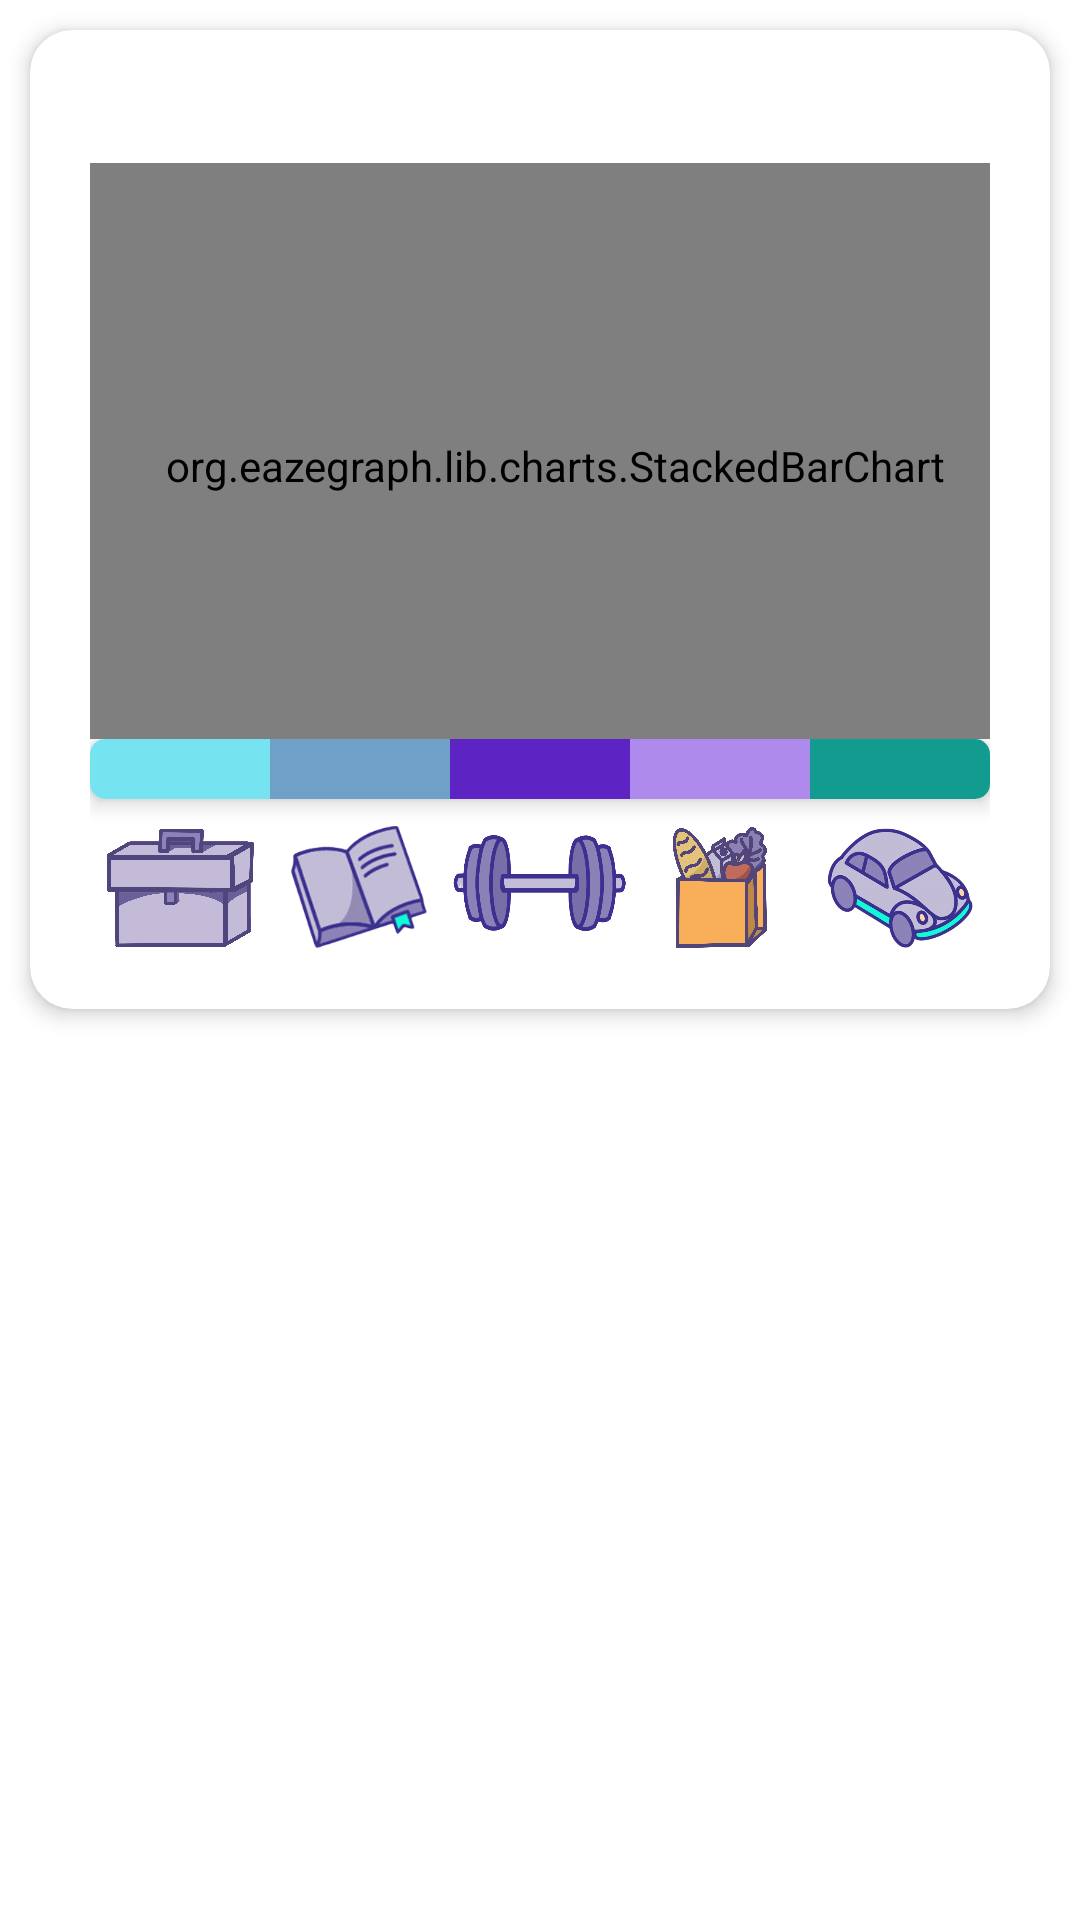

Reconstruct the res/layout file that produces this screen, plus the resources it refers to.
<!-- AndroidManifest.xml: application theme Theme.Fahrtenbuch -->
<!-- res/layout/stacked_bar_graph.xml -->
<?xml version="1.0" encoding="utf-8"?>
<RelativeLayout xmlns:android="http://schemas.android.com/apk/res/android"
    xmlns:app="http://schemas.android.com/apk/res-auto"
    xmlns:tools="http://schemas.android.com/tools"
    android:layout_width="match_parent"
    android:layout_height="match_parent"
    tools:context=".ui.statistics.StackedBarGraph">


    <androidx.cardview.widget.CardView
        android:layout_width="wrap_content"
        android:layout_height="wrap_content"
        android:layout_marginStart="10dp"
        android:layout_marginTop="10dp"
        android:layout_marginEnd="10dp"
        android:layout_marginBottom="10dp"
        app:cardBackgroundColor="@color/background_900"
        app:cardCornerRadius="14dp"
        app:cardElevation="4dp"
        app:contentPadding="10dp">

        <LinearLayout
            android:layout_width="wrap_content"
            android:layout_height="wrap_content"
            android:layout_margin="10dp"
            android:backgroundTint="@color/background_700"
            android:orientation="vertical"
            android:weightSum="2">


            <TextView
                android:id="@+id/titleStackedBarChart"
                android:layout_width="match_parent"
                android:layout_height="wrap_content"
                android:textAlignment="center"
                android:textAppearance="@style/TextAppearance.AppCompat.Large"
                android:textSize="18sp" />

            <org.eazegraph.lib.charts.StackedBarChart
                android:id="@+id/stackedbarchart"
                android:layout_width="match_parent"
                android:layout_height="192dp"
                android:paddingStart="10dp"
                android:paddingTop="20dp"
                android:paddingBottom="10dp"
                app:egBarWidth="20dp"
                app:egFixedBarWidth="true"
                app:egLegendHeight="40dp" />

            <LinearLayout
                android:layout_width="match_parent"
                android:layout_height="wrap_content"
                android:orientation="vertical">

                <androidx.cardview.widget.CardView
                    android:layout_width="wrap_content"
                    android:layout_height="wrap_content"
                    app:cardCornerRadius="5dp"
                    app:cardElevation="4dp">

                    <LinearLayout
                        android:layout_width="match_parent"
                        android:layout_height="20dp"
                        android:orientation="horizontal">

                        <View
                            android:id="@+id/color0"
                            android:layout_width="match_parent"
                            android:layout_height="match_parent"
                            android:layout_weight="1"
                            android:background="@color/pie3" />

                        <View
                            android:id="@+id/color1"
                            android:layout_width="match_parent"
                            android:layout_height="match_parent"
                            android:layout_weight="1"
                            android:background="@color/pie2" />

                        <View
                            android:id="@+id/color2"
                            android:layout_width="match_parent"
                            android:layout_height="match_parent"
                            android:layout_weight="1"
                            android:background="@color/pie1" />

                        <View
                            android:id="@+id/color3"
                            android:layout_width="match_parent"
                            android:layout_height="match_parent"
                            android:layout_weight="1"
                            android:background="@color/pie0" />

                        <View
                            android:id="@+id/color4"
                            android:layout_width="match_parent"
                            android:layout_height="match_parent"
                            android:layout_weight="1"
                            android:background="@color/pie4" />
                    </LinearLayout>
                </androidx.cardview.widget.CardView>

                <LinearLayout
                    android:layout_width="match_parent"
                    android:layout_height="50dp"
                    android:orientation="horizontal"
                    android:paddingTop="9dp">

                    <ImageView
                        android:id="@+id/bimage0"
                        android:layout_width="match_parent"
                        android:layout_height="match_parent"
                        android:layout_weight="1"
                        android:elevation="5dp"
                        app:srcCompat="@drawable/arbeit" />

                    <ImageView
                        android:id="@+id/bimage1"
                        android:layout_width="match_parent"
                        android:layout_height="match_parent"
                        android:layout_weight="1"
                        app:srcCompat="@drawable/uni" />

                    <ImageView
                        android:id="@+id/bimage2"
                        android:layout_width="match_parent"
                        android:layout_height="match_parent"
                        android:layout_weight="1"
                        app:srcCompat="@drawable/sport" />

                    <ImageView
                        android:id="@+id/bimage3"
                        android:layout_width="match_parent"
                        android:layout_height="match_parent"
                        android:layout_weight="1"
                        app:srcCompat="@drawable/einkauf" />

                    <ImageView
                        android:id="@+id/bimage4"
                        android:layout_width="match_parent"
                        android:layout_height="match_parent"
                        android:layout_weight="1"
                        app:srcCompat="@drawable/auto" />
                </LinearLayout>

            </LinearLayout>

        </LinearLayout>
    </androidx.cardview.widget.CardView>
</RelativeLayout>
<!-- resources referenced by this layout -->
<resources>
  <color name="background_700">#F6F6FF</color>
  <color name="background_900">#FFFFFF</color>
  <color name="pie0">#AE8AED</color>
  <color name="pie1">#5D24C3</color>
  <color name="pie2">#6EA0C8</color>
  <color name="pie3">#76E3F1</color>
  <color name="pie4">#129C8F</color>
  <!-- drawable arbeit: png bitmap (drawable-v24, 242629 bytes) -->
  <!-- drawable auto: png bitmap (drawable-v24, 141292 bytes) -->
  <!-- drawable einkauf: png bitmap (drawable-v24, 223401 bytes) -->
  <!-- drawable sport: png bitmap (drawable-v24, 34599 bytes) -->
  <!-- drawable uni: png bitmap (drawable-v24, 39494 bytes) -->
  <style name="Theme.Fahrtenbuch" parent="Theme.MaterialComponents.DayNight.DarkActionBar">
          
          <item name="colorPrimary">@color/purple_200</item>
          <item name="colorPrimaryVariant">@color/purple_500</item>
          <item name="colorOnPrimary">@color/white</item>
          
          <item name="colorSecondary">@color/teal_200</item>
          <item name="colorSecondaryVariant">@color/teal_500</item>
          <item name="colorOnSecondary">@color/black</item>
          
          <item name="android:statusBarColor" tools:targetApi="l">?attr/colorPrimaryVariant</item>
          
      </style>
  <color name="purple_200">#7167C5</color>
  <color name="purple_500">#5A4FB3</color>
  <color name="white">#FFFFFFFF</color>
  <color name="teal_200">#A6DBFF</color>
  <color name="teal_500">#94D4FF</color>
  <color name="black">#FF000000</color>
</resources>
